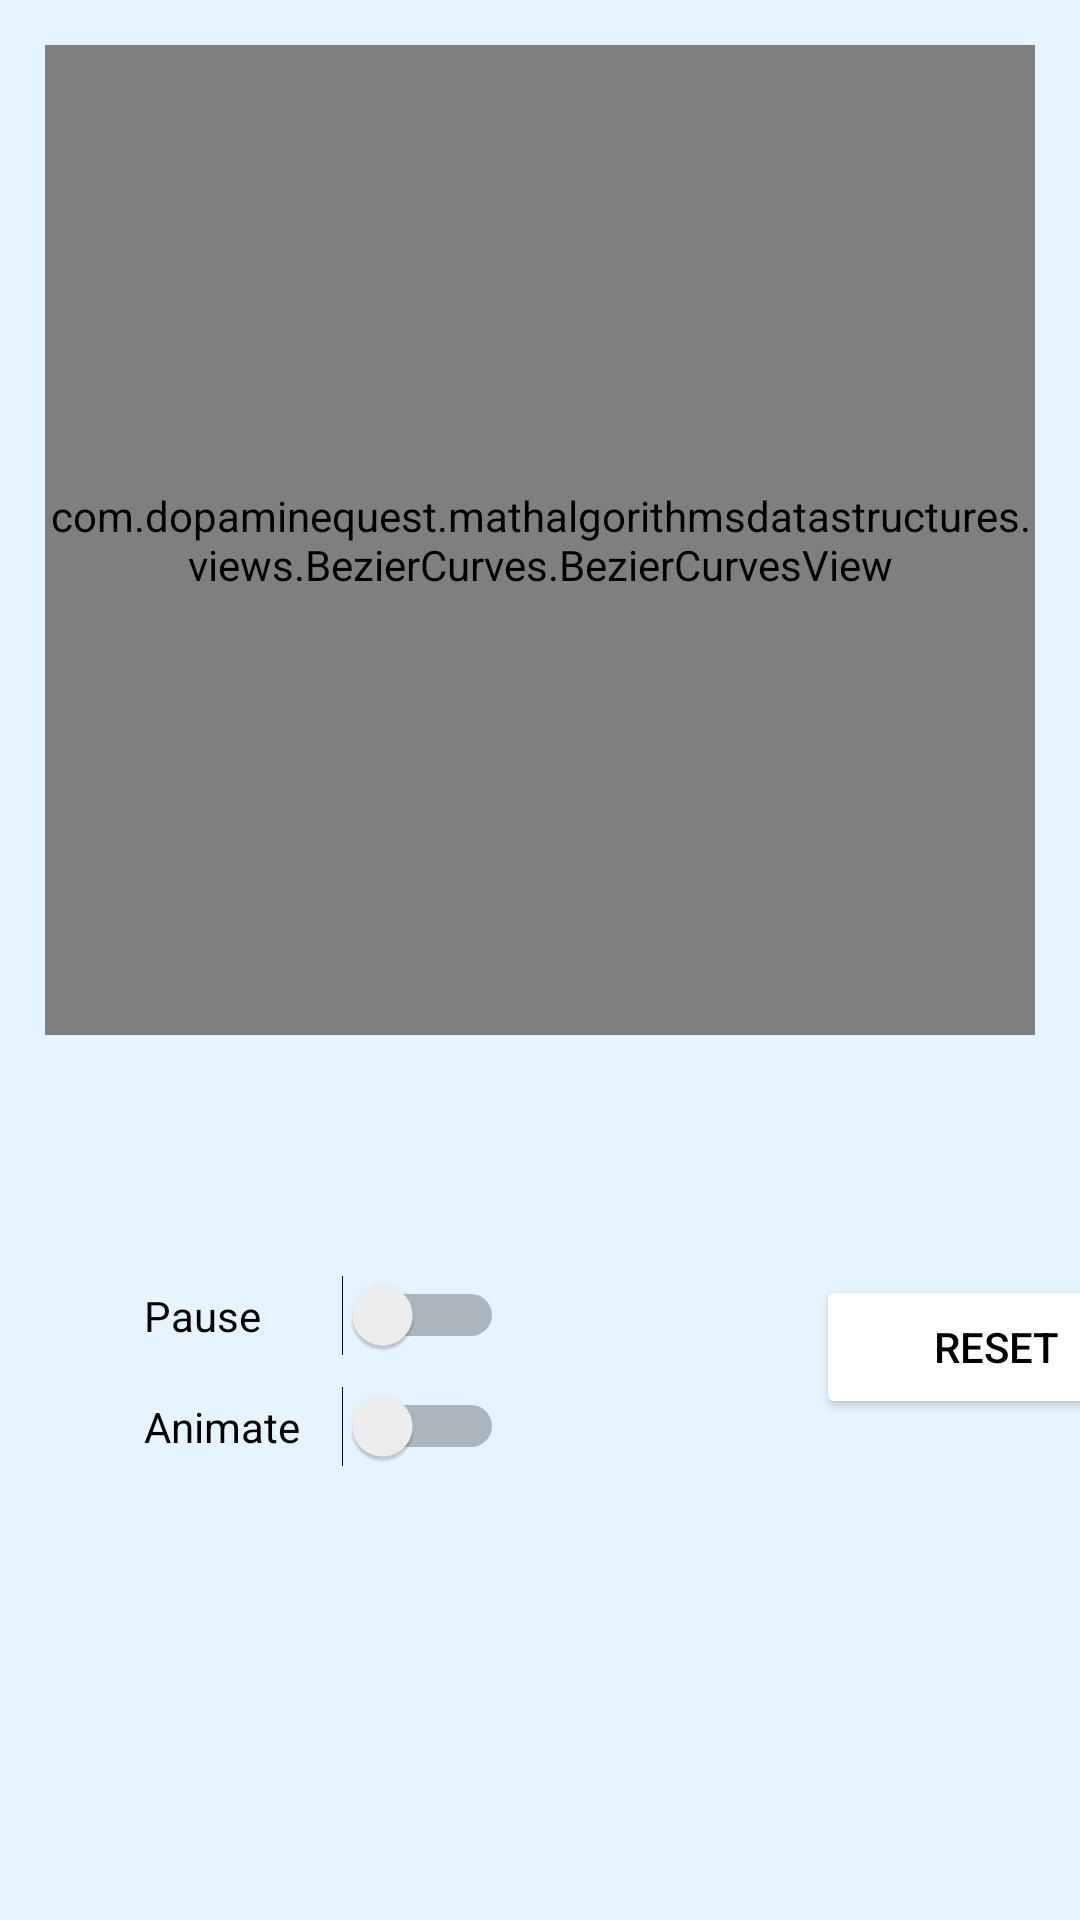

Write the Android layout XML for this screen, with the resource values it uses.
<!-- AndroidManifest.xml: application theme AppTheme -->
<!-- res/layout/activity_bezier_curves.xml -->
<?xml version="1.0" encoding="utf-8"?>
<androidx.constraintlayout.widget.ConstraintLayout xmlns:android="http://schemas.android.com/apk/res/android"
    xmlns:app="http://schemas.android.com/apk/res-auto"
    xmlns:tools="http://schemas.android.com/tools"
    android:layout_width="match_parent"
    android:layout_height="match_parent"
    android:background="@color/offwhite"
    tools:context=".BezierCurvesActivity">

    <com.dopaminequest.mathalgorithmsdatastructures.views.BezierCurves.BezierCurvesView
        android:id="@+id/BezierCurvesView"
        android:layout_width="match_parent"
        android:layout_height="0dp"
        android:layout_marginRight="15dp"
        android:layout_marginLeft="15dp"
        android:layout_marginTop="15dp"
        app:layout_constraintDimensionRatio="1:1"
        app:layout_constraintEnd_toEndOf="parent"
        app:layout_constraintHeight_percent="0.5"
        app:layout_constraintHorizontal_bias="0.488"
        app:layout_constraintStart_toStartOf="parent"
        app:layout_constraintTop_toTopOf="parent"
        android:background="@android:color/white"/>

    <Button
        android:id="@+id/reset"
        android:layout_width="120dp"
        android:layout_height="wrap_content"
        android:layout_marginStart="272dp"
        android:layout_marginTop="80dp"
        android:insetTop="0dp"
        android:insetBottom="0dp"
        android:text="Reset"
        android:textColor="@android:color/black"
        app:backgroundTint="@android:color/white"
        app:cornerRadius="0dp"
        app:layout_constraintStart_toStartOf="parent"
        app:layout_constraintTop_toBottomOf="@+id/BezierCurvesView" />

    <Switch
        android:id="@+id/pause"
        android:layout_width="120dp"
        android:layout_height="wrap_content"
        android:layout_marginStart="48dp"
        android:layout_marginTop="80dp"
        android:insetTop="0dp"
        android:insetBottom="0dp"
        android:text="Pause"
        android:textColor="@android:color/black"
        app:backgroundTint="@color/blue"
        app:cornerRadius="0dp"
        app:layout_constraintStart_toStartOf="parent"
        app:layout_constraintTop_toBottomOf="@+id/BezierCurvesView" />

    <Switch
        android:id="@+id/disable_animation"
        android:layout_width="120dp"
        android:layout_height="wrap_content"
        android:layout_marginStart="48dp"
        android:layout_marginTop="10dp"
        android:insetTop="0dp"
        android:insetBottom="0dp"
        android:text="Animate"
        app:backgroundTint="@color/red"
        app:cornerRadius="0dp"
        app:layout_constraintStart_toStartOf="parent"
        app:layout_constraintTop_toBottomOf="@+id/pause"
        android:textColor="@android:color/black" />


</androidx.constraintlayout.widget.ConstraintLayout>
<!-- resources referenced by this layout -->
<resources>
  <color name="blue">#00E2FF</color>
  <color name="offwhite">#E5F4FF</color>
  <color name="red">#FF0027</color>
  <style name="AppTheme" parent="Theme.MaterialComponents.Light.NoActionBar">
          
          <item name="colorPrimary">@color/mainMenuBtnColor</item>
          <item name="colorPrimaryDark">@color/mainMenuBtnColor</item>
          <item name="colorAccent">@color/colorAccent</item>
          <item name="android:windowFullscreen">true</item>
      </style>
  <color name="mainMenuBtnColor">#4CAF50</color>
  <color name="colorAccent">#D81B60</color>
</resources>
